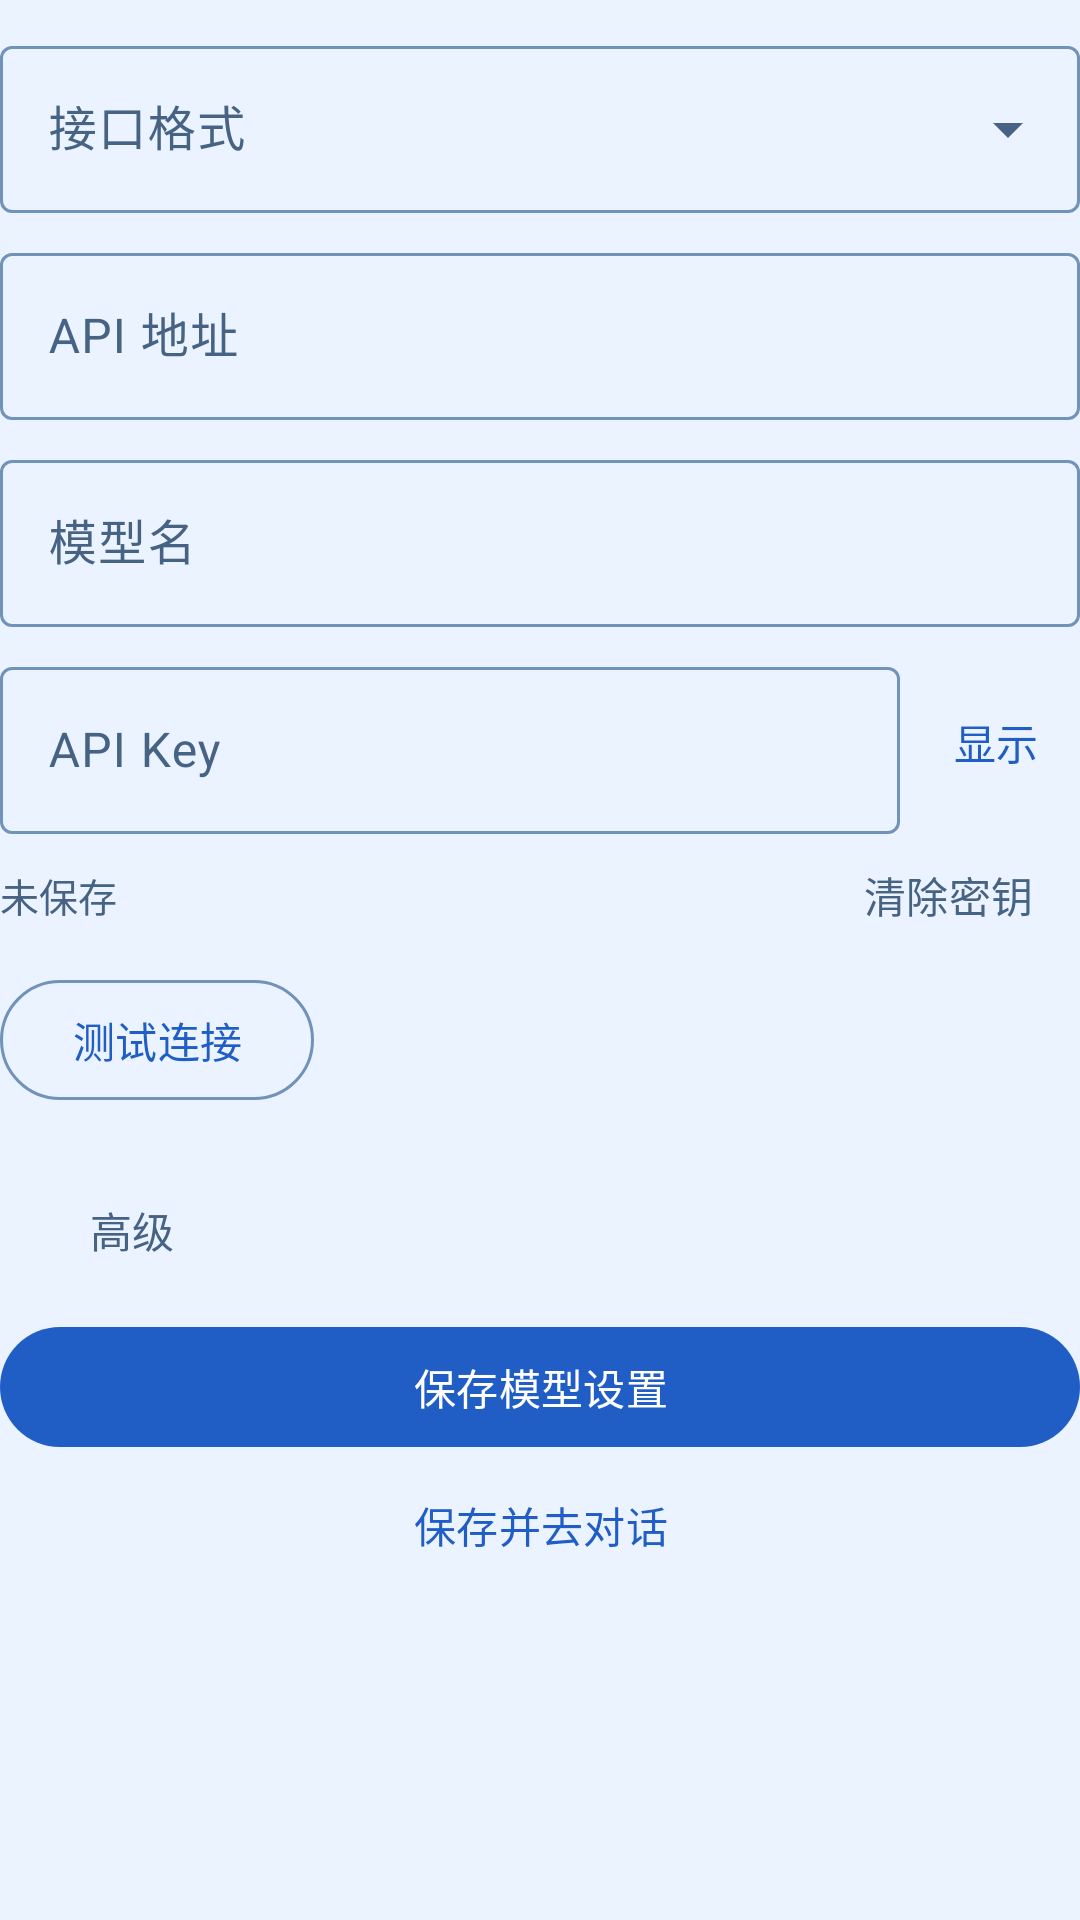

This screen was rendered from an Android layout file. Write that file and the resources it references.
<!-- AndroidManifest.xml: application theme Theme.Bluefin -->
<!-- res/layout/section_model_settings.xml -->
<?xml version="1.0" encoding="utf-8"?>
<LinearLayout xmlns:android="http://schemas.android.com/apk/res/android"
    android:layout_width="match_parent"
    android:layout_height="wrap_content"
    android:orientation="vertical">

    <com.google.android.material.textfield.TextInputLayout
        style="@style/Widget.Material3.TextInputLayout.OutlinedBox.ExposedDropdownMenu"
        android:layout_width="match_parent"
        android:layout_height="wrap_content"
        android:layout_marginTop="10dp"
        android:hint="@string/model_format">

        <com.google.android.material.textfield.MaterialAutoCompleteTextView
            android:id="@+id/model_format"
            android:layout_width="match_parent"
            android:layout_height="wrap_content"
            android:freezesText="true"
            android:inputType="none"
            android:minHeight="48dp" />
    </com.google.android.material.textfield.TextInputLayout>

    <com.google.android.material.textfield.TextInputLayout
        style="@style/Widget.Material3.TextInputLayout.OutlinedBox"
        android:layout_width="match_parent"
        android:layout_height="wrap_content"
        android:layout_marginTop="8dp"
        android:hint="@string/model_url">

        <com.google.android.material.textfield.TextInputEditText
            android:id="@+id/model_url"
            android:layout_width="match_parent"
            android:layout_height="wrap_content"
            android:inputType="textUri"
            android:minHeight="48dp" />
    </com.google.android.material.textfield.TextInputLayout>

    <com.google.android.material.textfield.TextInputLayout
        style="@style/Widget.Material3.TextInputLayout.OutlinedBox"
        android:layout_width="match_parent"
        android:layout_height="wrap_content"
        android:layout_marginTop="8dp"
        android:hint="@string/model_name">

        <com.google.android.material.textfield.TextInputEditText
            android:id="@+id/model_name"
            android:layout_width="match_parent"
            android:layout_height="wrap_content"
            android:inputType="text"
            android:minHeight="48dp" />
    </com.google.android.material.textfield.TextInputLayout>

    <LinearLayout
        android:layout_width="match_parent"
        android:layout_height="wrap_content"
        android:layout_marginTop="8dp"
        android:gravity="center_vertical"
        android:orientation="horizontal">

        <com.google.android.material.textfield.TextInputLayout
            style="@style/Widget.Material3.TextInputLayout.OutlinedBox"
            android:layout_width="0dp"
            android:layout_height="wrap_content"
            android:layout_weight="1"
            android:hint="@string/model_key">

            <com.google.android.material.textfield.TextInputEditText
                android:id="@+id/model_key"
                android:saveEnabled="false"
                android:layout_width="match_parent"
                android:layout_height="wrap_content"
                android:inputType="textPassword"
                android:minHeight="48dp" />
        </com.google.android.material.textfield.TextInputLayout>

        <com.google.android.material.button.MaterialButton
            android:id="@+id/model_key_toggle"
            style="@style/Widget.Material3.Button.TextButton"
            android:layout_width="wrap_content"
            android:layout_height="wrap_content"
            android:layout_marginStart="4dp"
            android:minWidth="56dp"
            android:minHeight="48dp"
            android:text="@string/model_show" />
    </LinearLayout>

    <LinearLayout
        android:layout_width="match_parent"
        android:layout_height="wrap_content"
        android:gravity="center_vertical"
        android:orientation="horizontal">

        <TextView
            android:id="@+id/model_key_state"
            android:layout_width="0dp"
            android:layout_height="wrap_content"
            android:layout_weight="1"
            android:text="@string/model_key_not_saved"
            android:textColor="@color/muted"
            android:textSize="13sp" />

        <com.google.android.material.button.MaterialButton
            android:id="@+id/model_key_clear"
            style="@style/Widget.Material3.Button.TextButton"
            android:layout_width="wrap_content"
            android:layout_height="wrap_content"
            android:minHeight="40dp"
            android:text="@string/model_clear_key"
            android:textColor="@color/muted" />
    </LinearLayout>

    <com.google.android.material.button.MaterialButton
        android:id="@+id/model_test"
        style="@style/Widget.Material3.Button.OutlinedButton"
        android:layout_width="wrap_content"
        android:layout_height="wrap_content"
        android:layout_marginTop="4dp"
        android:minHeight="48dp"
        android:text="@string/model_test" />

    <TextView
        android:id="@+id/model_test_status"
        android:layout_width="match_parent"
        android:layout_height="wrap_content"
        android:accessibilityLiveRegion="polite"
        android:textColor="@color/ink"
        android:textSize="14sp" />

    <com.google.android.material.button.MaterialButton
        android:id="@+id/model_advanced_toggle"
        style="@style/Widget.Material3.Button.TextButton"
        android:layout_width="wrap_content"
        android:layout_height="wrap_content"
        android:minHeight="40dp"
        android:text="@string/model_advanced"
        android:textColor="@color/muted" />

    <LinearLayout
        android:id="@+id/model_advanced_group"
        android:layout_width="match_parent"
        android:layout_height="wrap_content"
        android:orientation="vertical"
        android:visibility="gone">

        <com.google.android.material.textfield.TextInputLayout
            style="@style/Widget.Material3.TextInputLayout.OutlinedBox"
            android:layout_width="match_parent"
            android:layout_height="wrap_content"
            android:hint="@string/model_temperature">

            <com.google.android.material.textfield.TextInputEditText
                android:id="@+id/model_temperature"
                android:layout_width="match_parent"
                android:layout_height="wrap_content"
                android:inputType="numberDecimal"
                android:minHeight="48dp" />
        </com.google.android.material.textfield.TextInputLayout>

        <com.google.android.material.textfield.TextInputLayout
            style="@style/Widget.Material3.TextInputLayout.OutlinedBox"
            android:layout_width="match_parent"
            android:layout_height="wrap_content"
            android:layout_marginTop="8dp"
            android:hint="@string/model_max_tokens">

            <com.google.android.material.textfield.TextInputEditText
                android:id="@+id/model_max_tokens"
                android:layout_width="match_parent"
                android:layout_height="wrap_content"
                android:inputType="number"
                android:minHeight="48dp" />
        </com.google.android.material.textfield.TextInputLayout>

        <com.google.android.material.textfield.TextInputLayout
            style="@style/Widget.Material3.TextInputLayout.OutlinedBox"
            android:layout_width="match_parent"
            android:layout_height="wrap_content"
            android:layout_marginTop="8dp"
            android:hint="@string/model_headers">

            <com.google.android.material.textfield.TextInputEditText
                android:id="@+id/model_headers"
                android:saveEnabled="false"
                android:layout_width="match_parent"
                android:layout_height="wrap_content"
                android:gravity="top|start"
                android:inputType="textMultiLine"
                android:minLines="2"
                android:paddingTop="12dp" />
        </com.google.android.material.textfield.TextInputLayout>

        <TextView
            android:layout_width="match_parent"
            android:layout_height="wrap_content"
            android:text="@string/model_headers_help"
            android:textColor="@color/muted"
            android:textSize="12sp" />
    </LinearLayout>

    <com.google.android.material.button.MaterialButton
        android:id="@+id/model_save"
        android:layout_width="match_parent"
        android:layout_height="wrap_content"
        android:layout_marginTop="8dp"
        android:minHeight="48dp"
        android:text="@string/model_save" />

    <com.google.android.material.button.MaterialButton
        android:id="@+id/model_go_chat"
        style="@style/Widget.Material3.Button.TextButton"
        android:layout_width="match_parent"
        android:layout_height="wrap_content"
        android:minHeight="44dp"
        android:text="@string/model_go_chat" />
</LinearLayout>
<!-- resources referenced by this layout -->
<resources>
  <color name="ink">#142C50</color>
  <color name="muted">#476383</color>
  <string name="model_advanced">高级</string>
  <string name="model_clear_key">清除密钥</string>
  <string name="model_format">接口格式</string>
  <string name="model_go_chat">保存并去对话</string>
  <string name="model_headers">附加请求头</string>
  <string name="model_headers_help">每行一个，例如 X-Gateway: value。不会写入日志。</string>
  <string name="model_key">API Key</string>
  <string name="model_key_not_saved">未保存</string>
  <string name="model_max_tokens">最大输出 token</string>
  <string name="model_name">模型名</string>
  <string name="model_save">保存模型设置</string>
  <string name="model_show">显示</string>
  <string name="model_temperature">温度（可选）</string>
  <string name="model_test">测试连接</string>
  <string name="model_url">API 地址</string>
  <style name="Theme.Bluefin" parent="Theme.Material3.Light.NoActionBar">
          <item name="colorPrimary">@color/accent</item>
          <item name="colorOnPrimary">@android:color/white</item>
          <item name="colorSurface">@color/paper</item>
          <item name="colorSurfaceContainerLow">@color/ice</item>
          <item name="colorSurfaceContainerHigh">@color/ice</item>
          <item name="colorSurfaceContainerHighest">@color/blue_mist</item>
          <item name="colorOnSurface">@color/ink</item>
          <item name="colorOnSurfaceVariant">@color/muted</item>
          <item name="colorPrimaryContainer">@color/blue_mist</item>
          <item name="colorOnPrimaryContainer">@color/blue_deep</item>
          <item name="colorSecondaryContainer">@color/blue_mist</item>
          <item name="colorOnSecondaryContainer">@color/blue_deep</item>
          <item name="colorOutline">@color/blue_outline</item>
          <item name="colorOutlineVariant">@color/blue_line</item>
          <item name="android:statusBarColor">@android:color/transparent</item>
          <item name="android:navigationBarColor">@android:color/transparent</item>
          <item name="android:windowBackground">@color/stage</item>
          <item name="android:forceDarkAllowed" tools:targetApi="29">false</item>
      </style>
  <color name="accent">#205DC5</color>
  <color name="paper">#FFFFFF</color>
  <color name="ice">#F1F7FF</color>
  <color name="blue_mist">#E0EEFF</color>
  <color name="blue_deep">#16458F</color>
  <color name="blue_outline">#7193B9</color>
  <color name="blue_line">#CADDF3</color>
  <color name="stage">#EAF3FF</color>
</resources>
